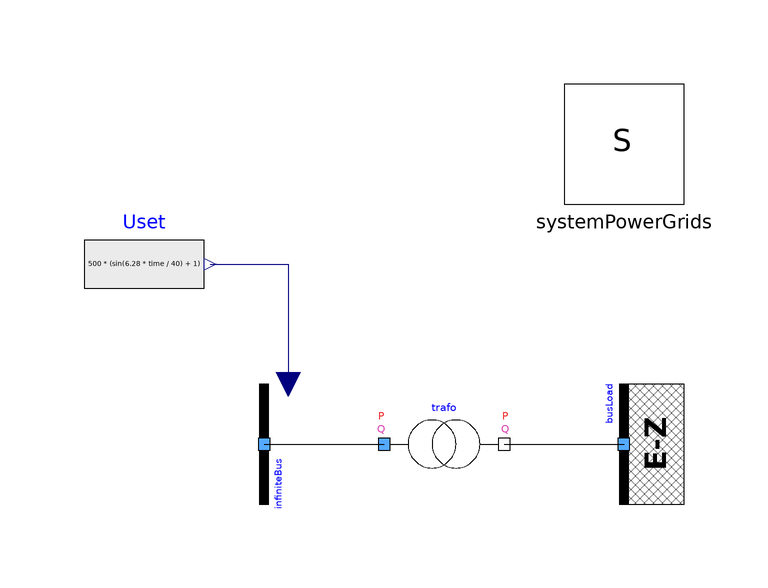

The Modelica model whose source follows is shown above as a component diagram (icons at their Placement, wires along their Line points).

model TestTransformerWithTapChangerMax
  extends Modelica.Icons.Example;
  PowerGridsMC.Electrical.Buses.InfiniteBusVariableVoltage infiniteBus(R = 0, SNom = 1e+06, UNom = 1000, X = 0, portVariablesPu = true, useUIn = true) annotation (
    Placement(visible = true, transformation(origin = {-30, 0}, extent = {{-10, -10}, {10, 10}}, rotation = -90)));
  PowerGridsMC.Electrical.Branches.TransformerWithTapChangerMax trafo(B = 0, G = 0, K = {1, 2, 3, 4, 5}, Ntap = 5, R = 1, SNom = 1e+06, UMax = 4500, UNomA = 1000, UNomB = 1000, UStop = 2600, X = 1, actionSel = PowerGridsMC.Electrical.Branches.TransformerWithTapChangerInterval.ActionType.direct, portVariablesPu = true, t1st = 1, tNext = 2, tapStart = 5) annotation (
    Placement(visible = true, transformation(origin = {2.66454e-15, 1.55431e-15}, extent = {{-10, -10}, {10, 10}}, rotation = 0)));
  PowerGridsMC.Electrical.Buses.InfiniteBus busLoad(R = 1000, SNom = 1e+06, UNom = 1000, X = 0, portVariablesPu = true, theta = 0) annotation (
    Placement(visible = true, transformation(origin = {30, 1.33227e-15}, extent = {{-10, -10}, {10, 10}}, rotation = 90)));
  Modelica.Blocks.Sources.RealExpression Uset(y = 500 * (sin(6.28 * time / 40) + 1)) annotation (
    Placement(visible = true, transformation(origin = {-50, 30}, extent = {{-10, -10}, {10, 10}}, rotation = 0)));
  inner PowerGridsMC.Electrical.System systemPowerGrids annotation (
    Placement(transformation(origin = {30, 50}, extent = {{-10, -10}, {10, 10}})));
equation
  connect(Uset.y, infiniteBus.UIn) annotation (
    Line(points = {{-39, 30}, {-26, 30}, {-26, 10}}, color = {0, 0, 127}));
  connect(trafo.terminalB, busLoad.terminal) annotation (
    Line(points = {{10, 0}, {30, 0}}));
  connect(infiniteBus.terminal, trafo.terminalA) annotation (
    Line(points = {{-30, 0}, {-10, 0}}));
  annotation (
    Icon(coordinateSystem(grid = {0.1, 0.1})),
    Diagram(coordinateSystem(extent = {{-60, 60}, {40, -20}})),
    experiment(StartTime = 0, StopTime = 80, Tolerance = 1e-06, Interval = 0.16),
    __OpenModelica_simulationFlags(lv = "LOG_STATS", s = "dassl", emit_protected = "()"),
  Documentation(info = "<html><head></head><body><span style=\"font-size: 12px;\">This model demonstrates the correct behaviour of a transformer with a tap-changer logic of type MAX.</span><div><span style=\"font-size: 12px;\"><br></span></div><div><span style=\"font-size: 12px;\">The test circuit is composed by a transformer whth a simple linear load. The transformer is supplied by an ideal infinte bus with variable voltage.&nbsp;</span><span style=\"font-size: 12px;\">The linear load is obtained using a real bus with fixed voltage, the internal impedance of the bus is used as linear load.</span></div><div><span style=\"font-size: 12px;\"><br></span></div><div><span style=\"font-size: 12px;\">The voltage applied at the transformer primary input has sinusoidal shape, the tap-changer logic follows the shape of said voltage.&nbsp;</span><span style=\"font-size: 12px;\">The tap position starts to decrease when the monitored voltage portB.U becomes higher than UMax threshold, and stops when said monitored voltage reaches and stays under the UStop threshold.</span></div><div><span style=\"font-size: 12px;\"><br></span></div><div><span style=\"font-size: 12px;\">Values of voltages and and transformer ratio for each tap position are not realistic, they are just to show the tap changer logic behaviour.</span></div><div><span style=\"font-size: 12px;\"><figure>
 <img src=\"modelica://PowerGridsMC/Resources/Images/Branches/TestTransformerTapChangerMaxTransient.png\">
</figure>
</span></div>
<div><span style=\"font-size: 12px;\"><figure>
 <img src=\"modelica://PowerGridsMC/Resources/Images/Branches/TestTransformerTapChangerMaxTransientTap.png\">
</figure>
</span></div><div><span style=\"font-size: 12px;\"><br></span></div><div><br></div></body></html>"));
end TestTransformerWithTapChangerMax;